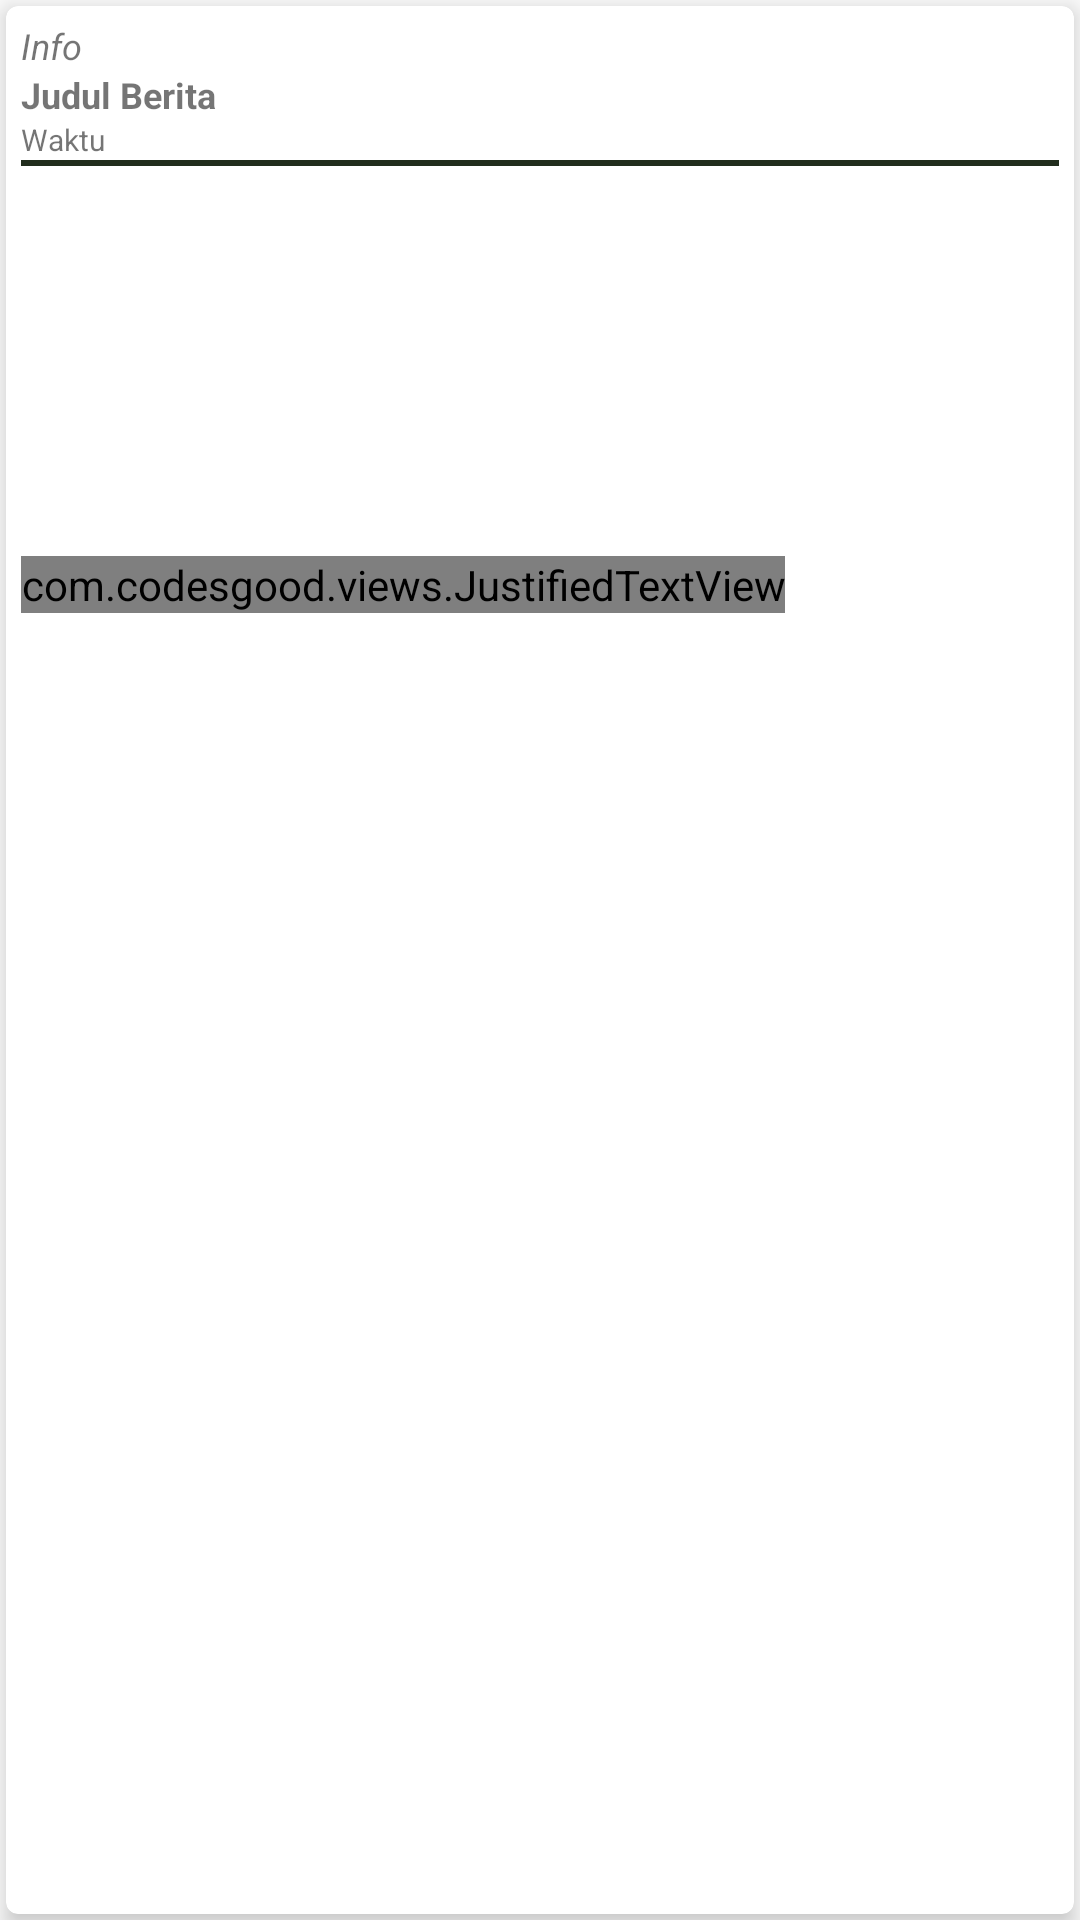

Layout XML and referenced resources for this Android screen:
<!-- AndroidManifest.xml: application theme AppTheme -->
<!-- res/layout/cardview_berita.xml -->
<?xml version="1.0" encoding="utf-8"?>
<RelativeLayout xmlns:android="http://schemas.android.com/apk/res/android"
    xmlns:app="http://schemas.android.com/apk/res-auto"
    xmlns:tools="http://schemas.android.com/tools"
    android:layout_width="match_parent"
    android:layout_height="wrap_content">

    <android.support.v7.widget.CardView
        android:id="@+id/itemBerita"
        android:layout_width="match_parent"
        android:layout_height="match_parent"
        android:layout_margin="2dp"
        app:cardCornerRadius="4dp"
        app:cardElevation="4dp"
        app:cardMaxElevation="10dp">

        
        <LinearLayout
            android:layout_width="match_parent"
            android:layout_height="wrap_content"
            android:orientation="vertical">


            <LinearLayout
                android:layout_width="match_parent"
                android:layout_height="wrap_content"
                android:layout_marginTop="5dp"
                android:layout_marginRight="5dp"
                android:layout_marginLeft="5dp"
                android:layout_marginBottom="5dp"
                android:orientation="vertical">

                <TextView
                    android:id="@+id/info_Berita"
                    android:layout_width="match_parent"
                    android:layout_height="wrap_content"
                    android:text="Info"
                    android:textSize="12sp"
                    android:textStyle="italic"/>

                <TextView
                    android:id="@+id/judul_Berita"
                    android:layout_width="match_parent"
                    android:layout_height="wrap_content"
                    android:text="Judul Berita"
                    android:textSize="12sp"
                    android:textStyle="bold"/>

                <TextView
                    android:id="@+id/waktu_berita"
                    android:layout_width="match_parent"
                    android:layout_height="wrap_content"
                    android:text="Waktu"
                    android:textSize="10sp" />

                <View
                    android:layout_width="match_parent"
                    android:layout_height="2dp"
                    android:background="@color/blackgreen"
                    android:visibility="visible" />
            </LinearLayout>

            <ImageView
                android:id="@+id/image_berita"
                android:layout_width="match_parent"
                android:layout_height="120dp"
                android:scaleType="center"
                android:src="@drawable/defaulticon" />

            <com.codesgood.views.JustifiedTextView
                android:layout_margin="5dp"
                android:id="@+id/deskripsi_berita"
                android:layout_width="wrap_content"
                android:layout_height="wrap_content"
                android:lines="4"
                android:text=""
                android:textSize="10sp"
                tools:ignore="SmallSp" />

        </LinearLayout>
    </android.support.v7.widget.CardView>
</RelativeLayout>
<!-- resources referenced by this layout -->
<resources>
  <color name="blackgreen">#212d1d</color>
  <style name="AppTheme" parent="Theme.AppCompat.Light.NoActionBar">
          
          <item name="colorPrimary">@color/colorPrimary</item>
          <item name="colorPrimaryDark">@color/colorPrimaryDark</item>
          <item name="colorAccent">@color/colorAccent</item>
      </style>
  <color name="colorPrimary">#4CFF00</color>
  <color name="colorPrimaryDark">#24AD00</color>
  <color name="colorAccent">#09F078</color>
</resources>
